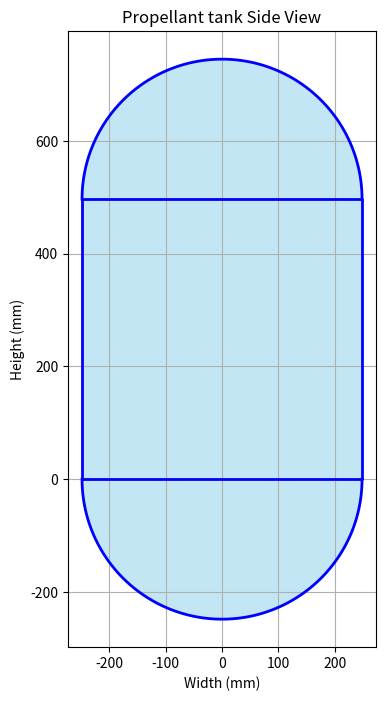

Source code (Python):
import numpy as np
import matplotlib.pyplot as plt
from scipy.optimize import fsolve
import matplotlib.patches as patches


def calculate_tank_volume(tank_capacity, plot=False):
    """
    Calculate the tank volume based on the tank capacity using linear regression in L.
    """
    # data points for tank capacity and corresponding tank volume
    x = np.array([218, 180, 235, 4.5, 15.4, 30, 75, 154])
    y = np.array([267.6935612, 219.0719684, 263.0456283, 6, 17.5, 37.3, 102.5, 204])

    # Linear regression
    coeffs = np.polyfit(x, y, 1)  # Degree 1 for linear
    linear_poly = np.poly1d(coeffs)

    # Generate fitted line
    x_fit = np.linspace(min(x), max(x), 100)
    y_fit = linear_poly(x_fit)

    # Format the equation string
    eq_text = f"y = {coeffs[0]:.2f}x + {coeffs[1]:.2f}"
    if plot:
        # Plot data and linear fit
        plt.scatter(x, y, color='blue', label='Data')
        plt.plot(x_fit, y_fit, color='red', label='Linear Fit')

        # Add equation to the plot
        plt.text(0.05, 0.95, eq_text, transform=plt.gca().transAxes,
                fontsize=10, verticalalignment='top', bbox=dict(boxstyle='round', facecolor='white', alpha=0.8))

        plt.xlabel('Tank capacity')
        plt.ylabel('Tank volume')
        plt.title('Linear Regression')
        plt.legend()
        plt.grid(True)
        plt.show()
    return linear_poly(tank_capacity)

def tank_volume(D, V, R):
    """
    Equation to solve for a given diameter D:
    Volume = cylinder + sphere
    """
    H = D / R
    r = D / 2
    h_cylinder = H - D  # height minus the two hemispherical ends
    V_calc = np.pi * r**2 * h_cylinder + (4/3) * np.pi * r**3
    return V_calc - V

def calculate_tank_dimensions(volume, ratio, D_guess=1.0):
    """
    Calculates diameter and height from volume and D/H ratio
    """
    D_solution, = fsolve(tank_volume, D_guess, args=(volume, ratio))
    H_solution = D_solution / ratio
    return D_solution, H_solution

def plot_tank(D_m, H_m):
    # Convert meters to millimeters
    D = D_m * 1000
    H = H_m * 1000

    r = D / 2
    h_cylinder = H - D

    # Cylinder rectangle points
    cyl_x = [-r, r, r, -r, -r]
    cyl_y = [0, 0, h_cylinder, h_cylinder, 0]

    # Top hemisphere semicircle
    theta_top = np.linspace(0, np.pi, 100)
    top_x = r * np.cos(theta_top)
    top_y = h_cylinder + r * np.sin(theta_top)

    # Bottom hemisphere semicircle
    theta_bot = np.linspace(np.pi, 2*np.pi, 100)
    bot_x = r * np.cos(theta_bot)
    bot_y = r * np.sin(theta_bot)

    plt.figure(figsize=(4, 8))
    plt.plot(cyl_x, cyl_y, 'b-', linewidth=2)
    plt.plot(top_x, top_y, 'b-', linewidth=2)
    plt.plot(bot_x, bot_y, 'b-', linewidth=2)
    plt.fill_between(cyl_x[:2], cyl_y[:2], cyl_y[2], color='skyblue', alpha=0.5)
    plt.fill_between(top_x, h_cylinder, top_y, color='skyblue', alpha=0.5)
    plt.fill_between(bot_x, 0, bot_y, color='skyblue', alpha=0.5)

    plt.gca().set_aspect('equal')
    plt.title('Propellant tank Side View')
    plt.xlabel('Width (mm)')
    plt.ylabel('Height (mm)')
    plt.grid(True)
    plt.show()



def calculate_free_volume_and_area(D, H, A):
    """
    Calculate the free volume of the tank.
    """
    circle = np.pi * (D / 2)**2
    bigsquare = A**2
    return (bigsquare - circle * 4) / 4 * H, (bigsquare - circle * 4) / 4

def calculate_mass(D, H, rho, t):
    """
    Calculate the mass of the tank.
    """
    A = (D/2)**2 * np.pi * 4 + D * np.pi * (H-D)
    return A * t * rho


if __name__ == "__main__":
    R = 0.5  # D/H ratio, choose yourself
    capacity = 131.54  # in L, input the necessary tank capacity
    t = 0.001  # in m, input the necessary tank thickness

    volume = calculate_tank_volume(capacity) # in L, input the necessary tank capacity

    diameter, height = [x / 10 for x in calculate_tank_dimensions(volume, R)]
    mass = calculate_mass(diameter, height, 2700, 0.005)  # in kg
    print(f"Diameter: {diameter:.3f} m")
    print(f"Height: {height:.3f} m")
    print(f"Mass: {mass:.3f} kg")


    free_volume, free_area = calculate_free_volume_and_area(diameter, height, 2*diameter)




    plot_tank(diameter, height)
